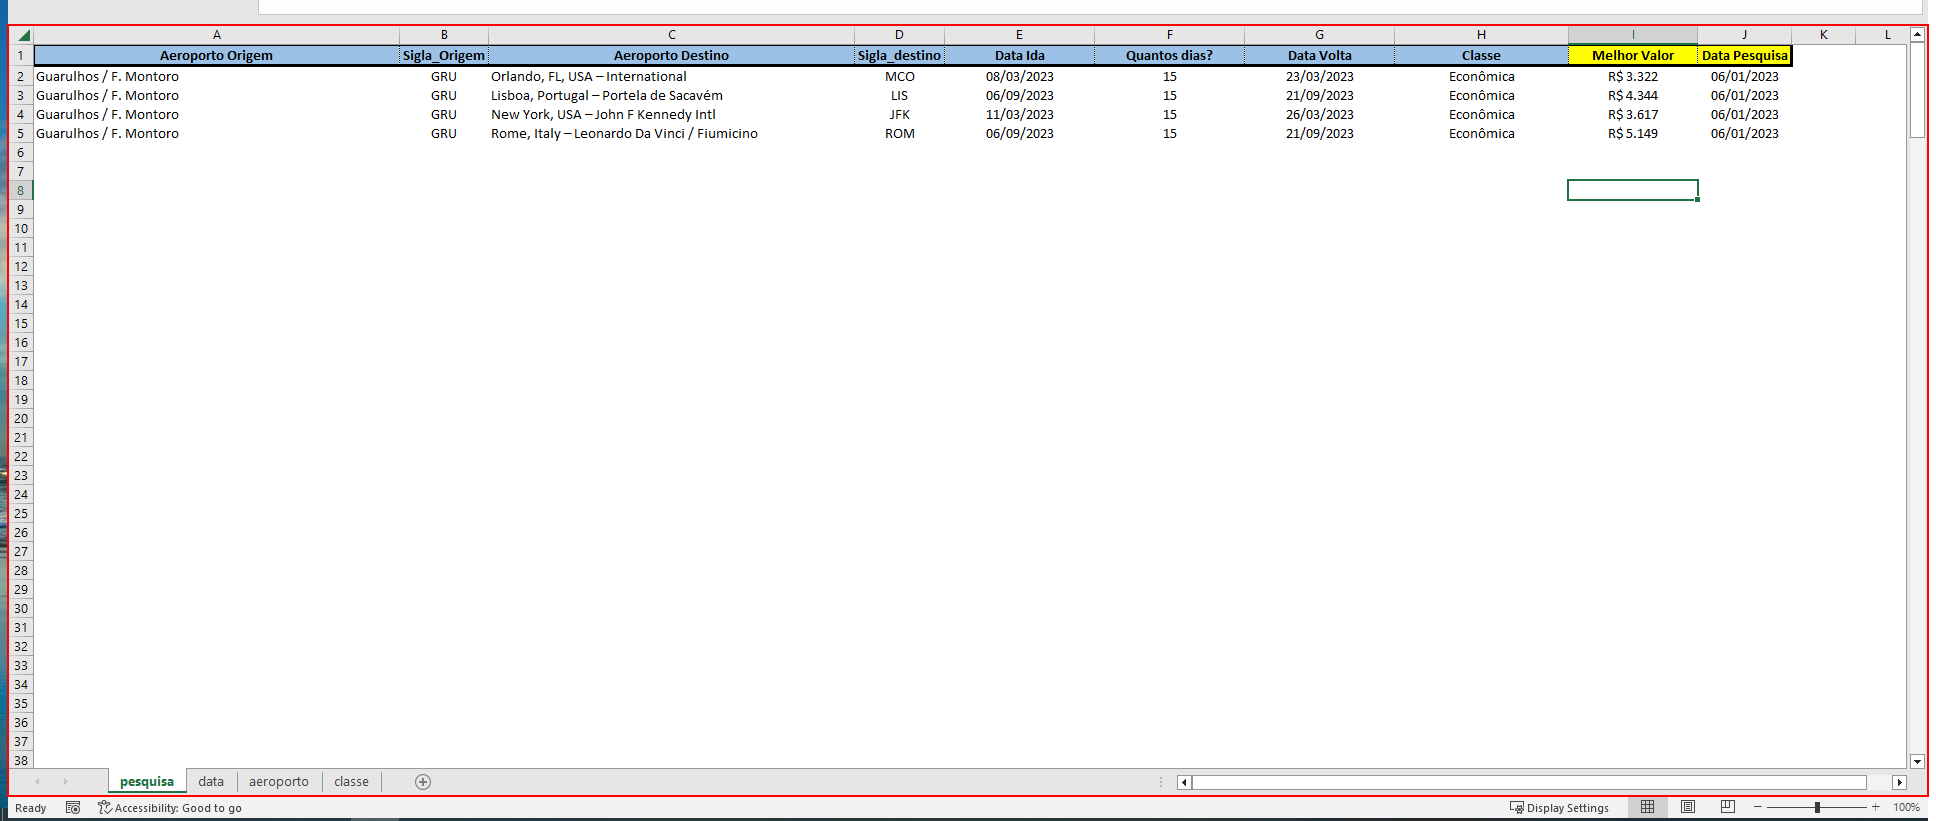
Task: Pesquisar passagens aereas no Google Fligts
Workflow: wf_ScreenshotPlanilha

Step 1: screenshot-of of the element 'Dados' in window 'Dados.xlsx - Excel' (excel.exe)
